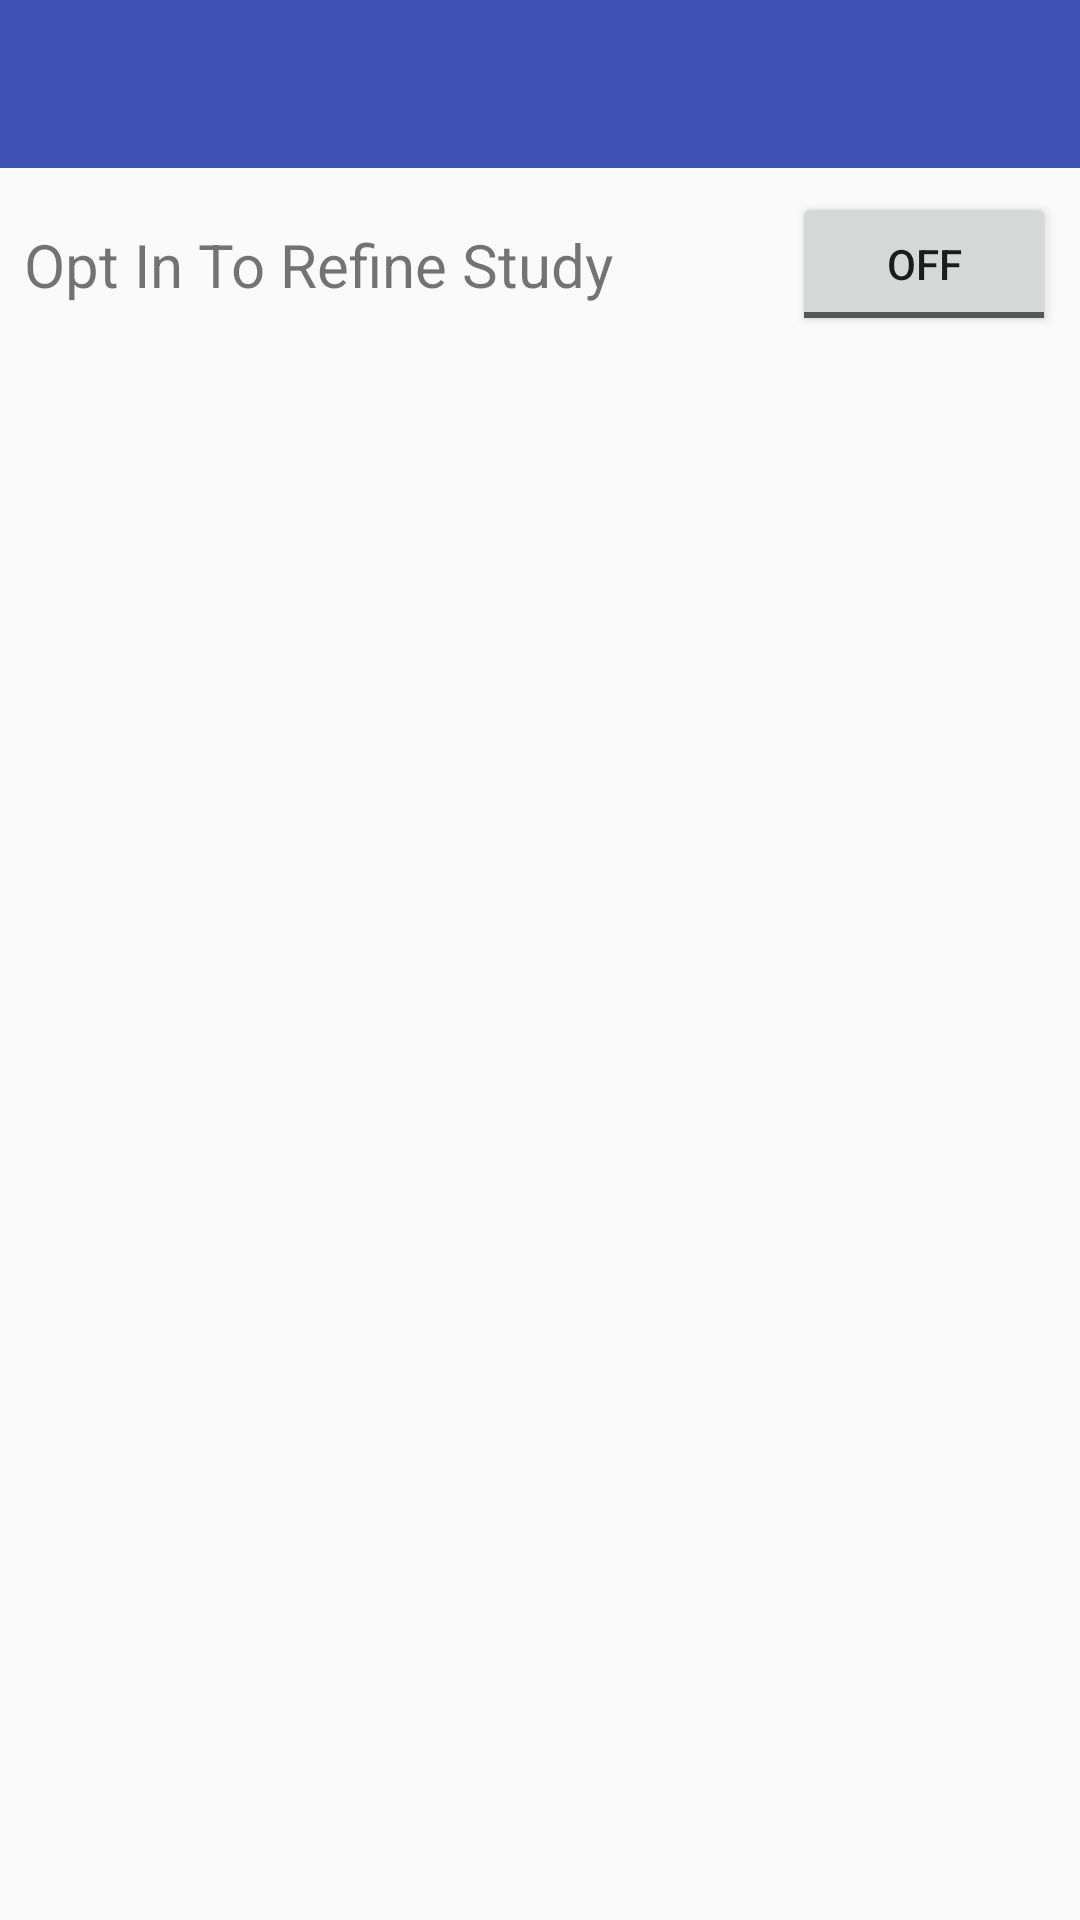

Android layout source for this screen:
<!-- AndroidManifest.xml: application theme Theme.AppCompat.Light.NoActionBar -->
<!-- res/layout/activity_preferences.xml -->
<?xml version="1.0" encoding="utf-8"?>
<android.support.constraint.ConstraintLayout xmlns:android="http://schemas.android.com/apk/res/android"
    xmlns:app="http://schemas.android.com/apk/res-auto"
    xmlns:tools="http://schemas.android.com/tools"
    android:layout_width="match_parent"
    android:layout_height="match_parent"
    tools:context=".PreferencesActivity">

    <android.support.v7.widget.Toolbar
        android:id="@+id/toolbar"
        android:layout_width="match_parent"
        android:layout_height="wrap_content"
        android:background="@color/colorPrimary"
        android:theme="@style/ThemeOverlay.AppCompat.ActionBar"
        app:theme="@style/ToolBarStyle" />

    <ToggleButton
        android:id="@+id/studyOptInToggleBtn"
        android:layout_width="wrap_content"
        android:layout_height="wrap_content"
        android:layout_marginEnd="8dp"
        android:layout_marginTop="8dp"
        android:text="ToggleButton"
        app:layout_constraintEnd_toEndOf="parent"
        app:layout_constraintTop_toBottomOf="@+id/toolbar" />

    <TextView
        android:id="@+id/textView6"
        android:layout_width="wrap_content"
        android:layout_height="wrap_content"
        android:layout_marginBottom="8dp"
        android:layout_marginStart="8dp"
        android:layout_marginTop="8dp"
        android:text="Opt In To Refine Study"
        android:textSize="20sp"
        app:layout_constraintBottom_toBottomOf="@+id/studyOptInToggleBtn"
        app:layout_constraintStart_toStartOf="parent"
        app:layout_constraintTop_toTopOf="@+id/studyOptInToggleBtn" />

</android.support.constraint.ConstraintLayout>
<!-- resources referenced by this layout -->
<resources>
  <color name="colorPrimary">#3f51b5</color>
  <style name="ToolBarStyle" parent="Theme.AppCompat">
          <item name="android:textColorPrimary">@android:color/white</item>
          <item name="android:textColorSecondary">@android:color/white</item>
          <item name="actionMenuTextColor">@android:color/white</item>
      </style>
</resources>
